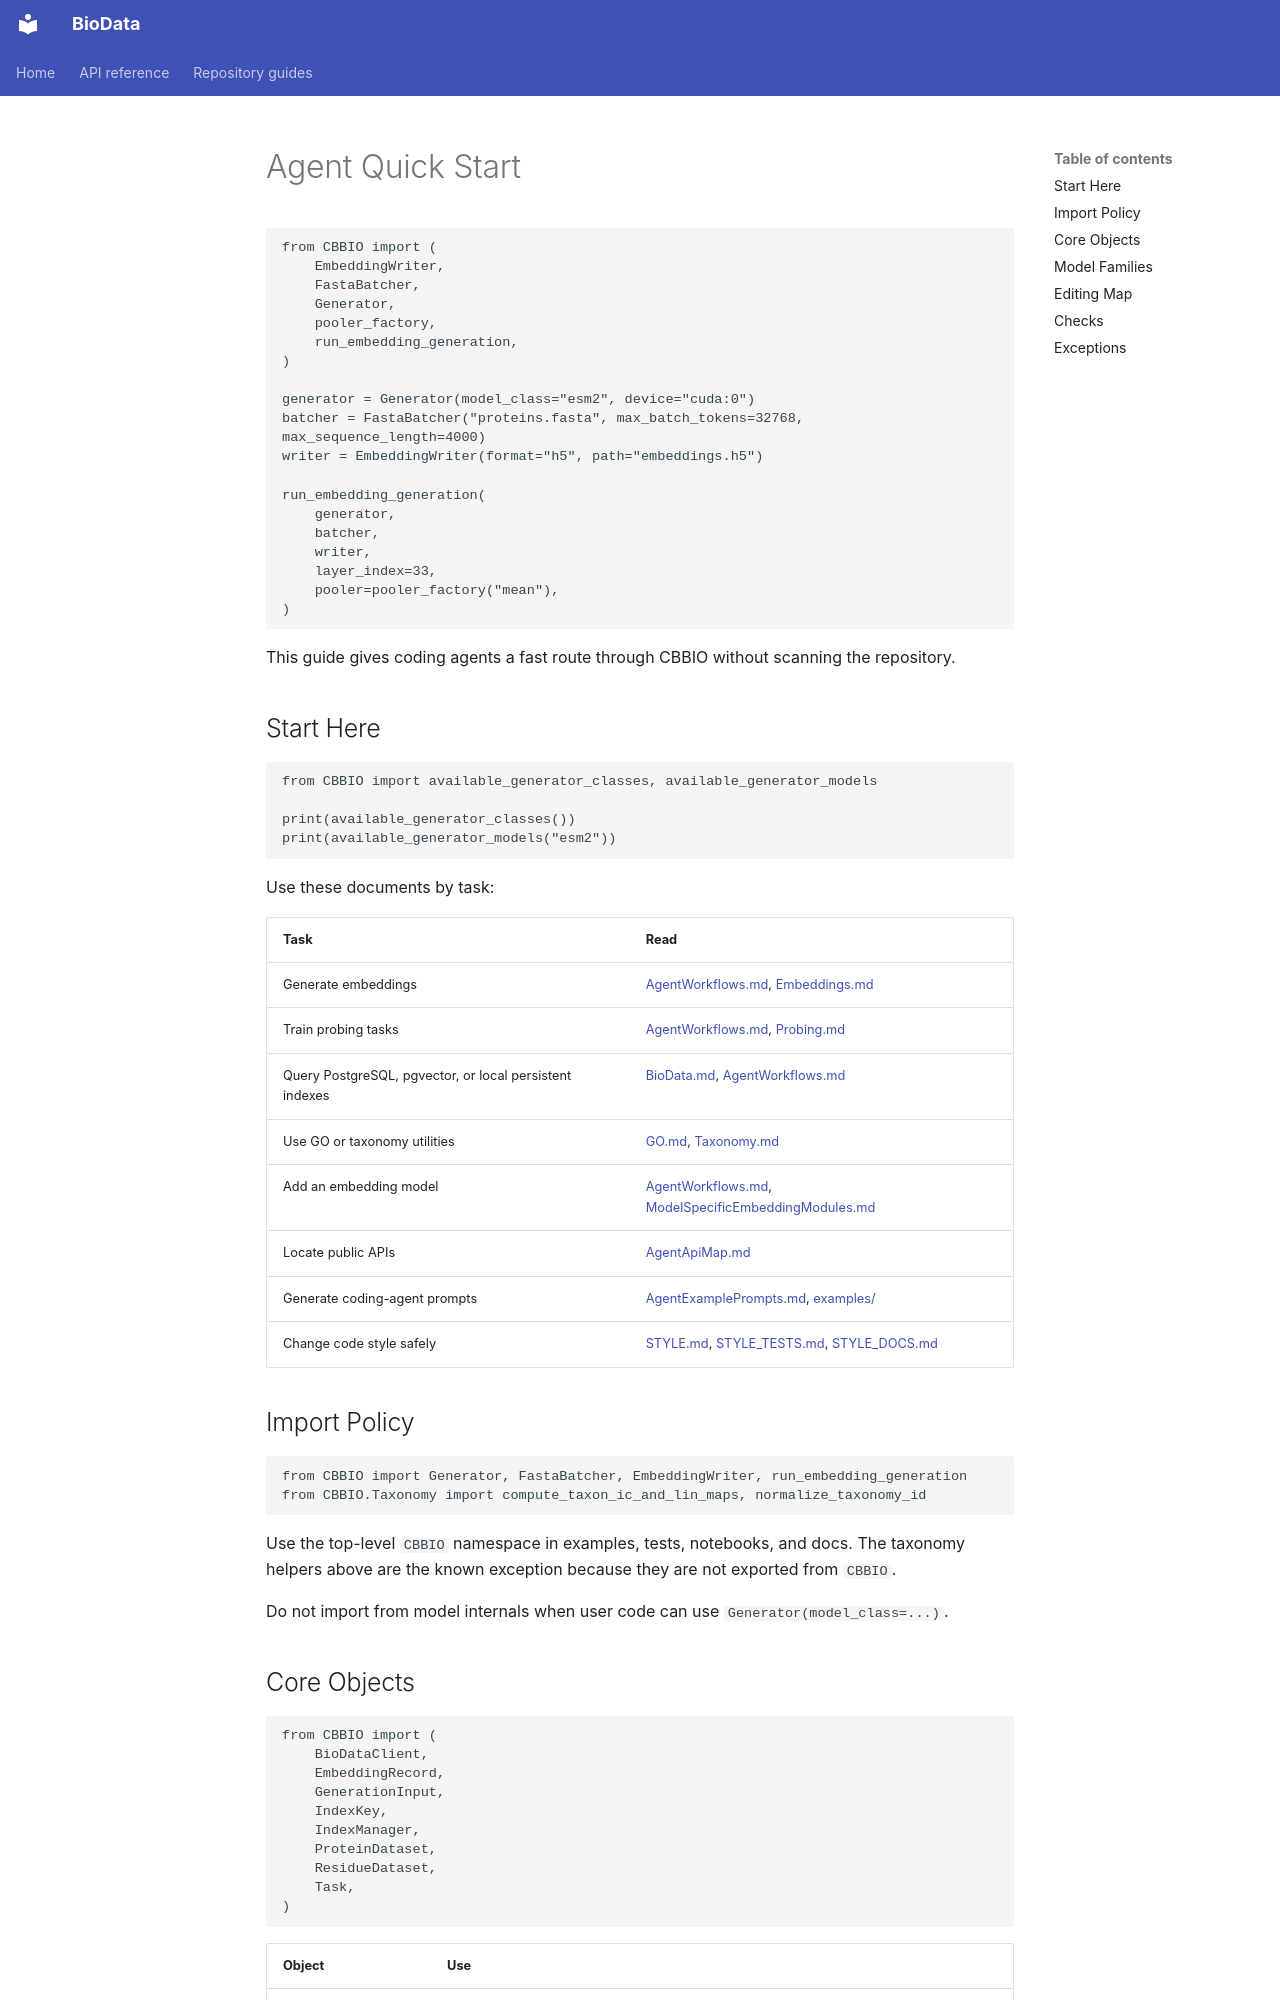

repository: CBBIO/BioData · page: AgentQuickStart/index.html · generator: mkdocs

# Agent Quick Start

```python
from CBBIO import (
    EmbeddingWriter,
    FastaBatcher,
    Generator,
    pooler_factory,
    run_embedding_generation,
)

generator = Generator(model_class="esm2", device="cuda:0")
batcher = FastaBatcher("proteins.fasta", max_batch_tokens=32768, max_sequence_length=4000)
writer = EmbeddingWriter(format="h5", path="embeddings.h5")

run_embedding_generation(
    generator,
    batcher,
    writer,
    layer_index=33,
    pooler=pooler_factory("mean"),
)
```

This guide gives coding agents a fast route through CBBIO without scanning the repository.

## Start Here

```python
from CBBIO import available_generator_classes, available_generator_models

print(available_generator_classes())
print(available_generator_models("esm2"))
```

Use these documents by task:

| Task | Read |
|---|---|
| Generate embeddings | [AgentWorkflows.md](AgentWorkflows.md), [Embeddings.md](Embeddings.md) |
| Train probing tasks | [AgentWorkflows.md](AgentWorkflows.md), [Probing.md](Probing.md) |
| Query PostgreSQL, pgvector, or local persistent indexes | [BioData.md](BioData.md), [AgentWorkflows.md](AgentWorkflows.md) |
| Use GO or taxonomy utilities | [GO.md](GO.md), [Taxonomy.md](Taxonomy.md) |
| Add an embedding model | [AgentWorkflows.md](AgentWorkflows.md), [ModelSpecificEmbeddingModules.md](ModelSpecificEmbeddingModules.md) |
| Locate public APIs | [AgentApiMap.md](AgentApiMap.md) |
| Generate coding-agent prompts | [AgentExamplePrompts.md](AgentExamplePrompts.md), [examples/](examples/) |
| Change code style safely | [STYLE.md](STYLE.md), [STYLE_TESTS.md](STYLE_TESTS.md), [STYLE_DOCS.md](STYLE_DOCS.md) |

## Import Policy

```python
from CBBIO import Generator, FastaBatcher, EmbeddingWriter, run_embedding_generation
from CBBIO.Taxonomy import compute_taxon_ic_and_lin_maps, normalize_taxonomy_id
```

Use the top-level `CBBIO` namespace in examples, tests, notebooks, and docs. The taxonomy helpers above are the known exception because they are not exported from `CBBIO`.

Do not import from model internals when user code can use `Generator(model_class=...)`.
